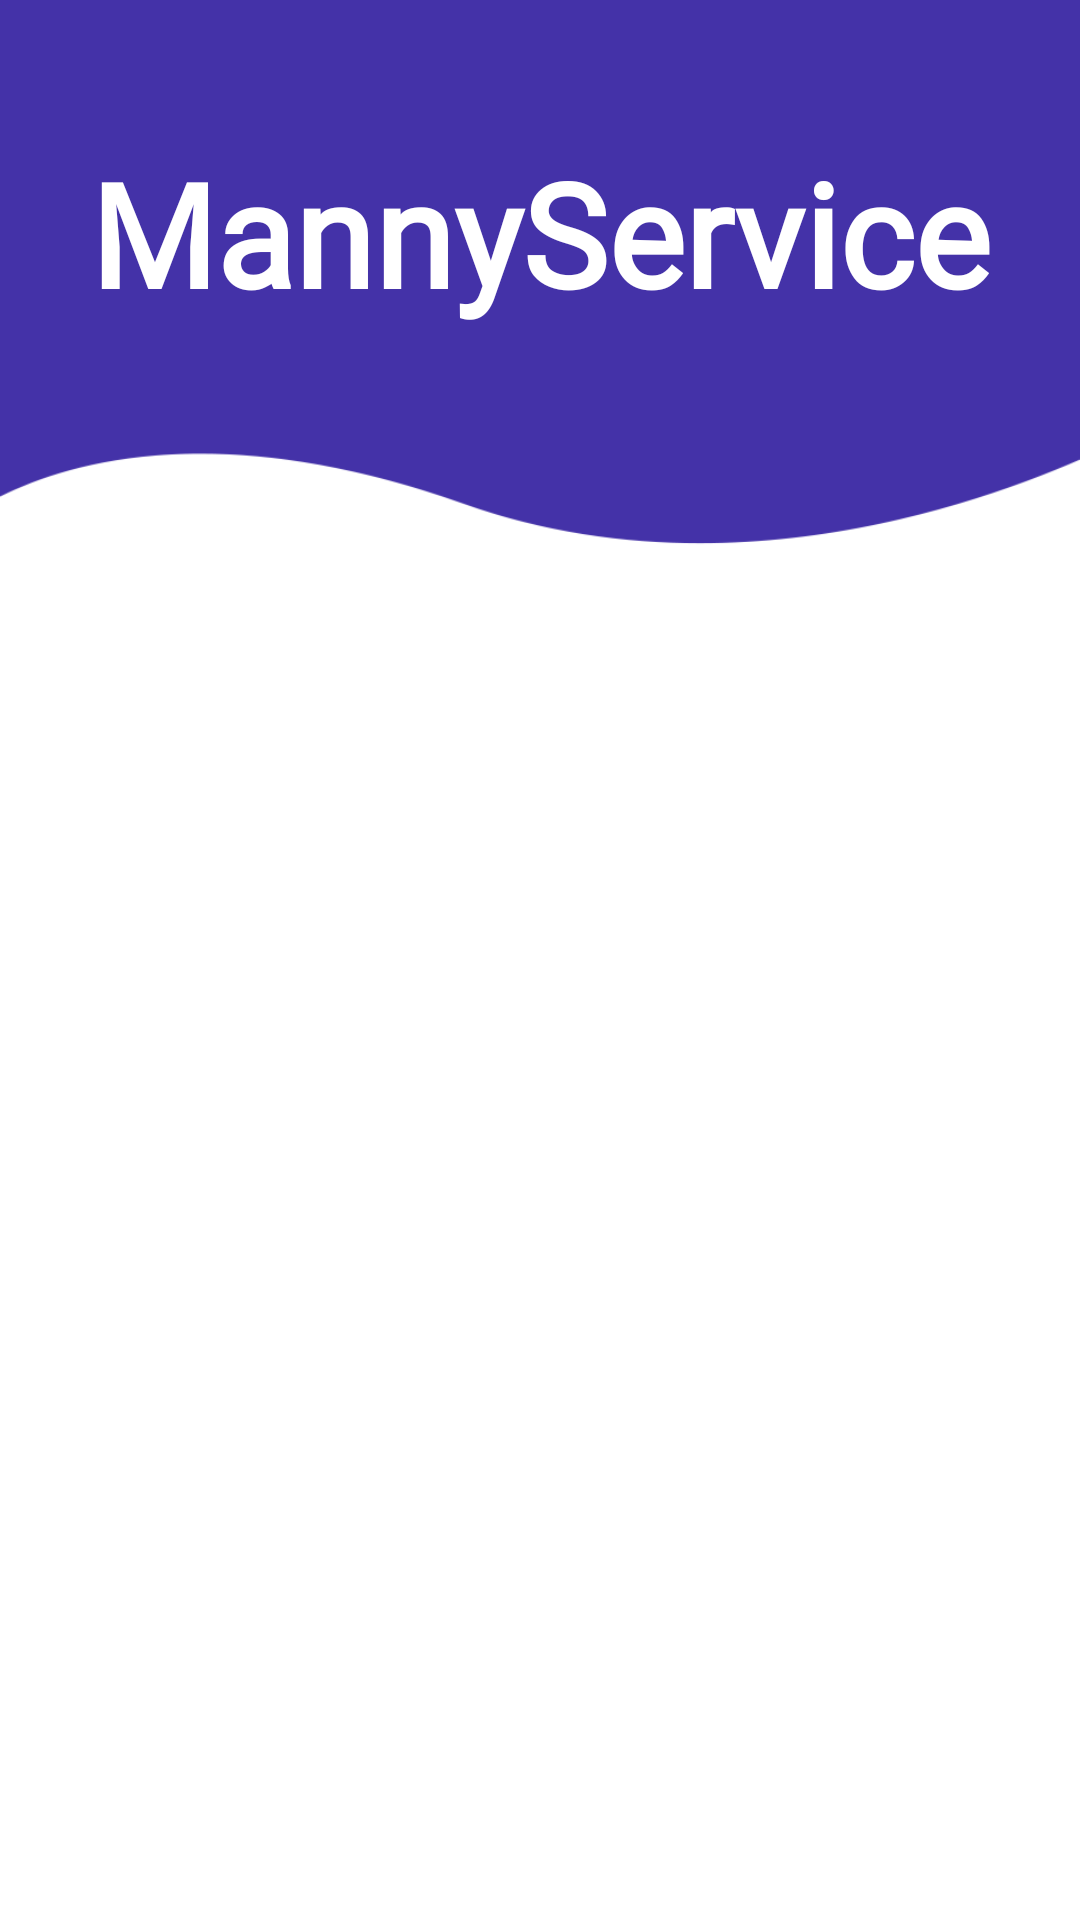

Layout XML and referenced resources for this Android screen:
<!-- AndroidManifest.xml: application theme Theme.MannyService -->
<!-- res/layout/menu_cabecera.xml -->
<?xml version="1.0" encoding="utf-8"?>
<LinearLayout xmlns:android="http://schemas.android.com/apk/res/android"
    xmlns:app="http://schemas.android.com/apk/res-auto"
    xmlns:tools="http://schemas.android.com/tools"
    android:orientation="vertical"
    android:layout_width="match_parent"
    android:layout_height="match_parent">

    <androidx.constraintlayout.widget.ConstraintLayout
        android:layout_width="match_parent"
        android:layout_height="187dp"
        android:background="@drawable/cabecera"
        android:elevation="10dp">

        <TextView
            android:id="@+id/textView"
            android:layout_width="0dp"
            android:layout_height="wrap_content"
            android:layout_marginTop="40dp"
            android:layout_marginBottom="72dp"
            android:fontFamily="@font/dancing_script"
            android:text="MannyService"
            android:textAlignment="center"
            android:textColor="@color/white"
            android:textSize="48sp"
            android:textStyle="bold"
            android:typeface="normal"
            app:layout_constraintBottom_toBottomOf="parent"
            app:layout_constraintEnd_toEndOf="parent"
            app:layout_constraintStart_toStartOf="parent"
            app:layout_constraintTop_toTopOf="parent" />

    </androidx.constraintlayout.widget.ConstraintLayout>
</LinearLayout>
<!-- resources referenced by this layout -->
<resources>
  <color name="white">#FFFFFFFF</color>
  <!-- drawable cabecera: png bitmap (drawable-v24, 5684 bytes) -->
  <style name="Theme.MannyService" parent="Theme.MaterialComponents.DayNight.DarkActionBar">
          
          <item name="colorPrimary">@color/purple_500</item>
          <item name="colorPrimaryVariant">@color/purple_700</item>
          <item name="colorOnPrimary">@color/white</item>
          
          <item name="colorSecondary">@color/teal_200</item>
          <item name="colorSecondaryVariant">@color/teal_700</item>
          <item name="colorOnSecondary">@color/white</item>
          
          <item name="android:statusBarColor" tools:targetApi="l">?attr/colorPrimaryVariant</item>
          
      </style>
  <color name="purple_500">#FF6200EE</color>
  <color name="purple_700">#FF3700B3</color>
  <color name="teal_200">#FF03DAC5</color>
  <color name="teal_700">#FF018786</color>
</resources>
